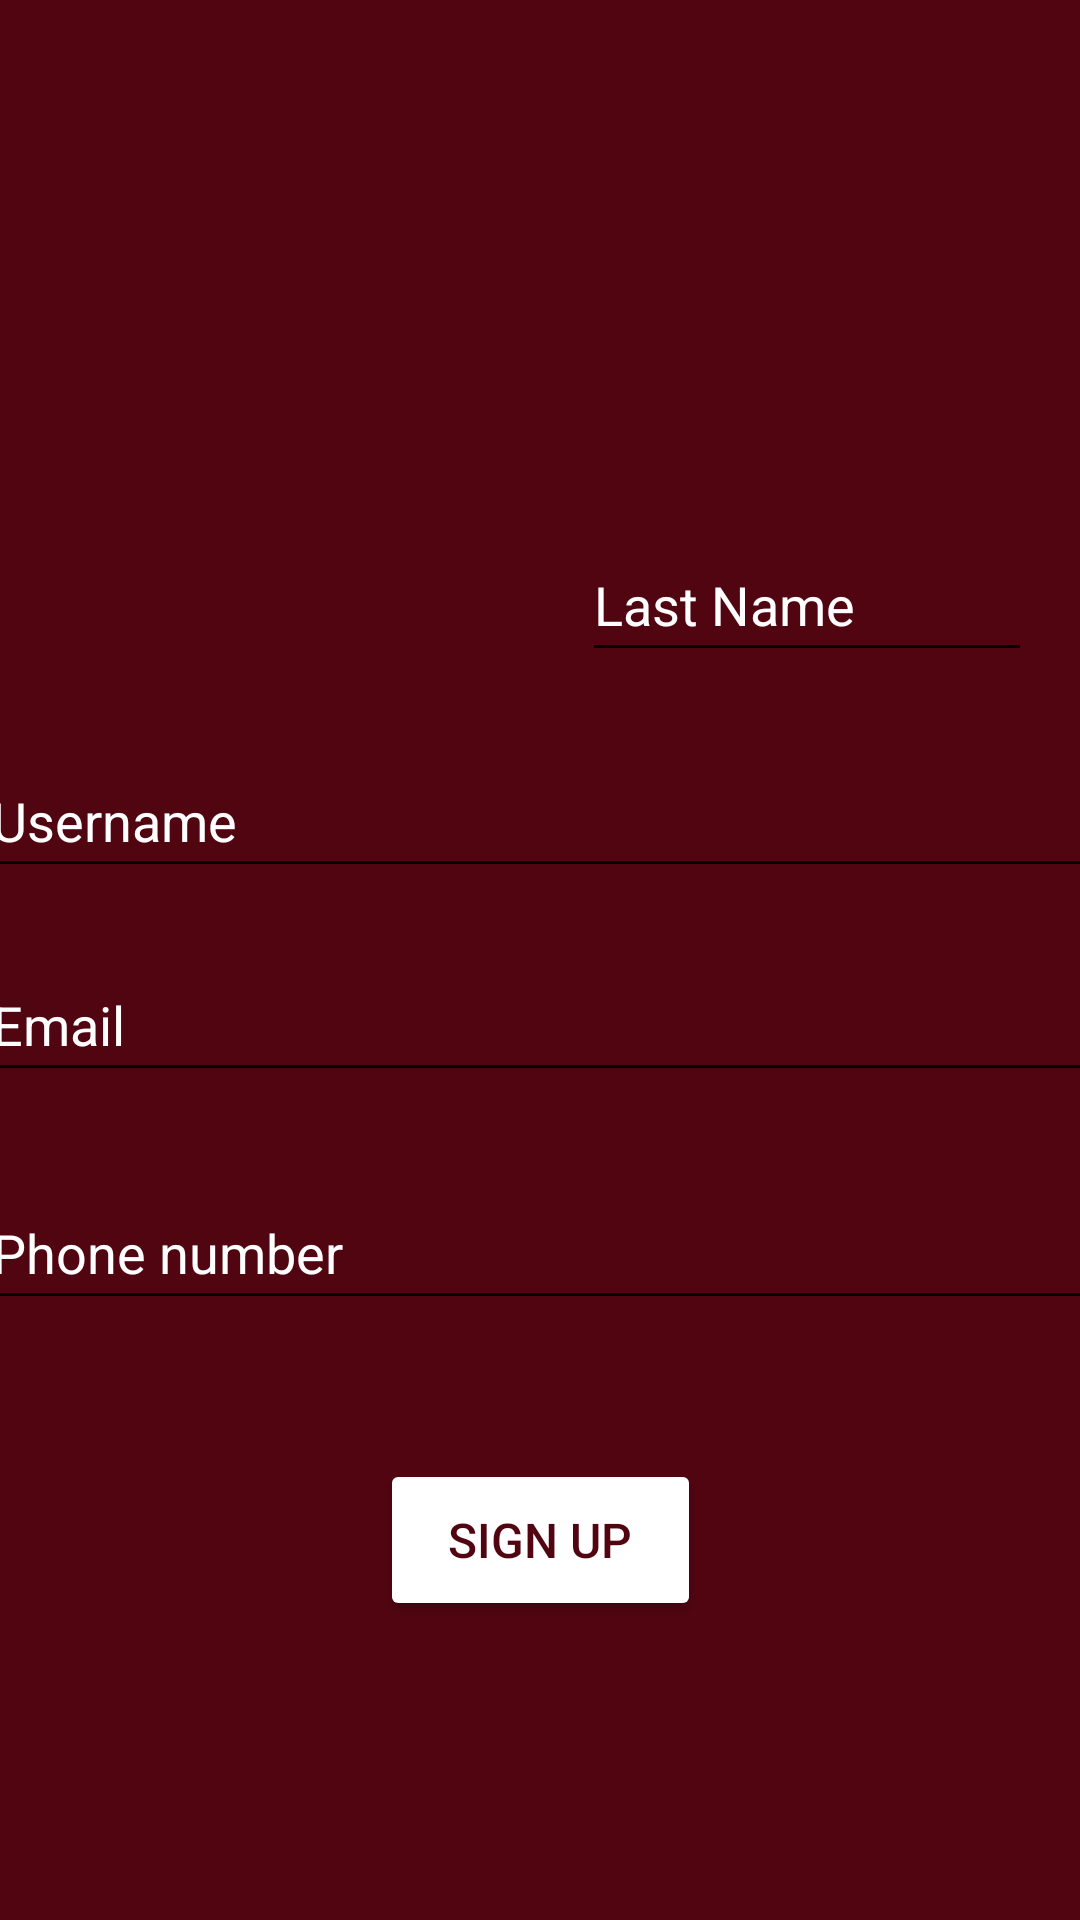

Here is an Android app screen rendered from its layout file. Give the layout XML and the strings, colors and styles it references.
<!-- AndroidManifest.xml: application theme Theme.MyApplication -->
<!-- res/layout/activity_register.xml -->
<?xml version="1.0" encoding="utf-8"?>
<androidx.constraintlayout.widget.ConstraintLayout xmlns:android="http://schemas.android.com/apk/res/android"
    xmlns:app="http://schemas.android.com/apk/res-auto"
    xmlns:tools="http://schemas.android.com/tools"
    android:layout_width="match_parent"
    android:layout_height="match_parent"
    android:background="#510511"
    tools:context=".RegisterAtivity">

    <EditText
        android:id="@+id/usertxt8"
        android:layout_width="376dp"
        android:layout_height="48dp"
        android:layout_marginTop="248dp"
        android:backgroundTint="#000000"
        android:ems="10"
        android:hint="Username"
        android:inputType="textPersonName"
        android:minHeight="48dp"
        android:textColor="#FFFFFF"
        android:textColorHint="#FFFFFF"
        app:layout_constraintEnd_toEndOf="parent"
        app:layout_constraintHorizontal_bias="0.457"
        app:layout_constraintStart_toStartOf="parent"
        app:layout_constraintTop_toTopOf="parent" />

    <Button
        android:id="@+id/button2"
        android:layout_width="107dp"
        android:layout_height="54dp"
        android:backgroundTint="#FFFFFF"
        android:onClick="registeruser"
        android:text="Sign Up"
        android:textColor="#510511"
        android:textSize="16sp"
        app:layout_constraintBottom_toBottomOf="parent"
        app:layout_constraintEnd_toEndOf="parent"
        app:layout_constraintStart_toStartOf="parent"
        app:layout_constraintTop_toTopOf="parent"
        app:layout_constraintVertical_bias="0.83" />

    <EditText
        android:id="@+id/usertxt7"
        android:layout_width="376dp"
        android:layout_height="48dp"
        android:layout_marginTop="392dp"
        android:backgroundTint="#000000"
        android:ems="10"
        android:hint="Phone number"
        android:inputType="textPersonName"
        android:minHeight="48dp"
        android:textColor="#FFFFFF"
        android:textColorHint="#FFFFFF"
        app:layout_constraintEnd_toEndOf="parent"
        app:layout_constraintHorizontal_bias="0.457"
        app:layout_constraintStart_toStartOf="parent"
        app:layout_constraintTop_toTopOf="parent" />

    <EditText
        android:id="@+id/usertxt6"
        android:layout_width="376dp"
        android:layout_height="48dp"
        android:layout_marginTop="316dp"
        android:backgroundTint="#000000"
        android:ems="10"
        android:hint="Email"
        android:inputType="textPersonName"
        android:minHeight="48dp"
        android:textColor="#FFFFFF"
        android:textColorHint="#FFFFFF"
        app:layout_constraintEnd_toEndOf="parent"
        app:layout_constraintHorizontal_bias="0.457"
        app:layout_constraintStart_toStartOf="parent"
        app:layout_constraintTop_toTopOf="parent" />

    <EditText
        android:id="@+id/usertxt5"
        android:layout_width="150dp"
        android:layout_height="wrap_content"
        android:layout_marginTop="176dp"
        android:layout_marginEnd="16dp"
        android:backgroundTint="#000000"
        android:ems="10"
        android:hint="Last Name"
        android:inputType="textPersonName"
        android:minHeight="48dp"
        android:textColor="#FFFFFF"
        android:textColorHint="#FFFFFF"
        app:layout_constraintEnd_toEndOf="parent"
        app:layout_constraintTop_toTopOf="parent" />

    <EditText
        android:id="@+id/usertxt4"
        android:layout_width="150dp"
        android:layout_height="wrap_content"
        android:layout_marginStart="16dp"
        android:layout_marginTop="176dp"
        android:layout_marginEnd="79dp"
        android:layout_marginBottom="507dp"
        android:backgroundTint="#000000"
        android:ems="10"
        android:hint="First Name"
        android:inputType="textPersonName"
        android:minHeight="48dp"
        android:textColor="#FFFFFF"
        android:textColorHint="#FFFFFF"
        app:layout_constraintBottom_toBottomOf="parent"
        app:layout_constraintEnd_toStartOf="@+id/usertxt5"
        app:layout_constraintStart_toStartOf="parent"
        app:layout_constraintTop_toTopOf="parent" />

    <EditText
        android:id="@+id/passwordtxt2"
        android:layout_width="208dp"
        android:layout_height="48dp"
        android:layout_marginStart="100dp"
        android:layout_marginTop="452dp"
        android:layout_marginEnd="103dp"
        android:layout_marginBottom="231dp"
        android:ems="10"
        android:hint="Password"
        android:inputType="numberPassword"
        android:minHeight="48dp"
        android:textColor="#FFFFFF"
        android:textColorHint="#FFFFFF"
        app:layout_constraintBottom_toBottomOf="parent"
        app:layout_constraintEnd_toEndOf="parent"
        app:layout_constraintStart_toStartOf="parent"
        app:layout_constraintTop_toTopOf="parent"
        app:layout_constraintVertical_bias="1.0" />

    <TextView
        android:id="@+id/textView5"
        android:layout_width="wrap_content"
        android:layout_height="wrap_content"
        android:layout_marginStart="147dp"
        android:layout_marginTop="58dp"
        android:layout_marginEnd="148dp"
        android:layout_marginBottom="628dp"
        android:text="Sign Up"
        android:textColor="#FFFFFF"
        android:textSize="34sp"
        app:layout_constraintBottom_toBottomOf="parent"
        app:layout_constraintEnd_toEndOf="parent"
        app:layout_constraintStart_toStartOf="parent"
        app:layout_constraintTop_toTopOf="parent" />
</androidx.constraintlayout.widget.ConstraintLayout>
<!-- resources referenced by this layout -->
<resources>
  <style name="Theme.MyApplication" parent="Theme.MaterialComponents.DayNight.NoActionBar">
          
          <item name="colorPrimary">#510511</item>
          <item name="colorPrimaryVariant">#4A0510</item>
          <item name="colorOnPrimary">@color/white</item>
          
          <item name="colorSecondary">@color/teal_200</item>
          <item name="colorSecondaryVariant">@color/teal_700</item>
          <item name="colorOnSecondary">@color/black</item>
          
          <item name="android:statusBarColor" tools:targetApi="l">?attr/colorPrimaryVariant</item>
          
      </style>
  <!-- not gathered from this repository: default colours our renderer supplied (Android Studio template values) -->
  <color name="teal_200">#FF03DAC5</color>
  <color name="teal_700">#FF018786</color>
  <color name="black">#FF000000</color>
  <color name="white">#FFFFFFFF</color>
</resources>
